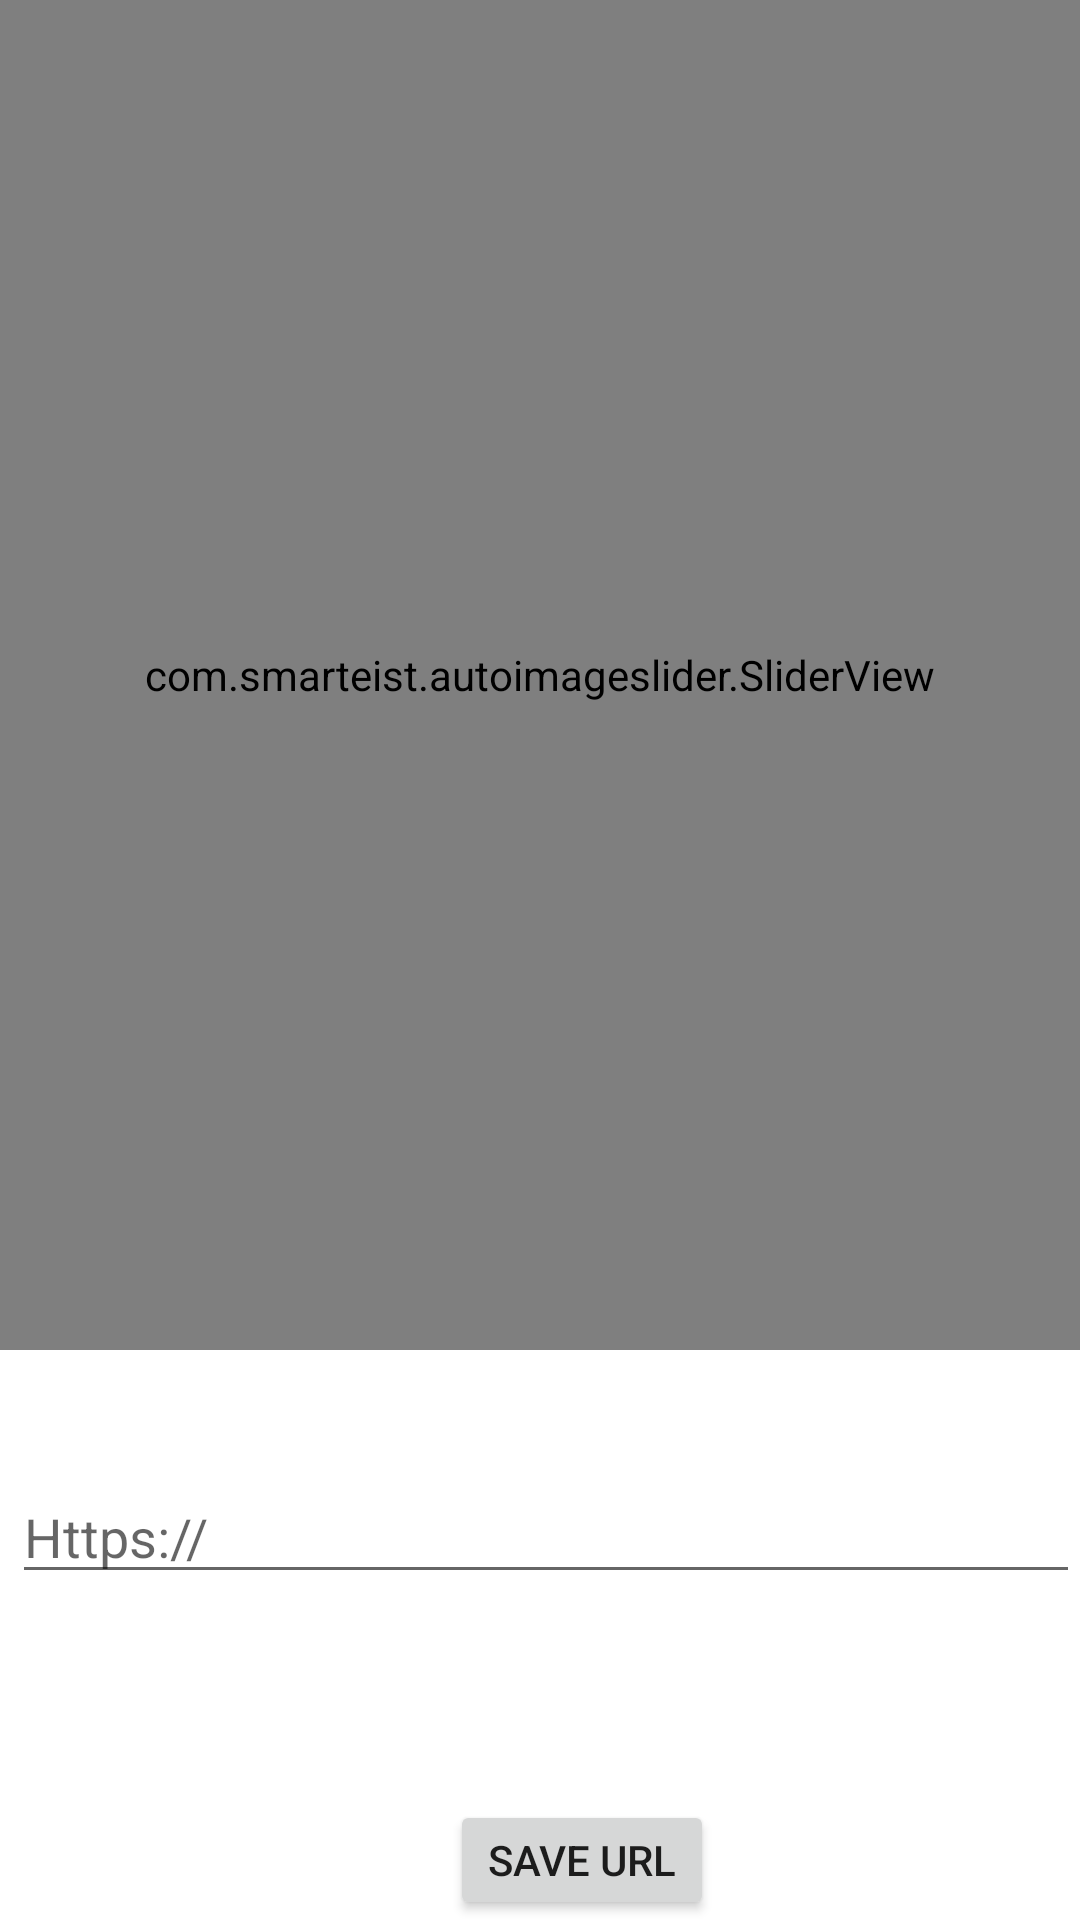

The Android layout XML behind this screen, and the referenced resources:
<!-- AndroidManifest.xml: application theme Theme.ImageSliderAlt -->
<!-- res/layout/activity_main.xml -->
<?xml version="1.0" encoding="utf-8"?>
<RelativeLayout
    xmlns:android="http://schemas.android.com/apk/res/android"
    xmlns:app="http://schemas.android.com/apk/res-auto"
    xmlns:tools="http://schemas.android.com/tools"
    android:layout_width="match_parent"
    android:layout_height="match_parent"
    android:orientation="vertical"
    tools:context=".MainActivity">

    <com.smarteist.autoimageslider.SliderView
        android:id="@+id/slider"
        android:layout_width="match_parent"
        android:layout_height="450dp"
        app:sliderAnimationDuration="600"
        app:sliderAutoCycleDirection="back_and_forth"
        app:sliderIndicatorAnimationDuration="600"
        app:sliderIndicatorEnabled="false"
        app:sliderIndicatorGravity="center_horizontal|bottom"
        app:sliderIndicatorMargin="15dp"
        app:sliderIndicatorOrientation="horizontal"
        app:sliderIndicatorPadding="3dp"
        app:sliderIndicatorRadius="2dp"
        app:sliderIndicatorSelectedColor="#5A5A5A"
        app:sliderIndicatorUnselectedColor="#FFF"
        app:sliderScrollTimeInSec="1" />


    <Button
        android:id="@+id/button"
        android:layout_width="wrap_content"
        android:layout_height="wrap_content"
        android:layout_marginLeft="150dp"
        android:layout_marginTop="600dp"
        android:onClick="submit"
        android:text="Save URL" />

    <EditText
        android:id="@+id/editUrl"
        android:layout_width="wrap_content"
        android:layout_height="wrap_content"
        android:layout_marginLeft="4dp"
        android:layout_marginTop="490dp"
        android:ems="20"
        android:inputType="textMultiLine"
        android:hint="Https://"/>


</RelativeLayout>
<!-- resources referenced by this layout -->
<resources>
  <style name="Theme.ImageSliderAlt" parent="Theme.MaterialComponents.DayNight.DarkActionBar">
          
          <item name="colorPrimary">@color/purple_500</item>
          <item name="colorPrimaryVariant">@color/purple_700</item>
          <item name="colorOnPrimary">@color/white</item>
          
          <item name="colorSecondary">@color/teal_200</item>
          <item name="colorSecondaryVariant">@color/teal_700</item>
          <item name="colorOnSecondary">@color/black</item>
          
          <item name="android:statusBarColor">?attr/colorPrimaryVariant</item>
          
      </style>
  <!-- not gathered from this repository: default colours our renderer supplied (Android Studio template values) -->
  <color name="purple_500">#FF6200EE</color>
  <color name="purple_700">#FF3700B3</color>
  <color name="teal_200">#FF03DAC5</color>
  <color name="teal_700">#FF018786</color>
  <color name="black">#FF000000</color>
  <color name="white">#FFFFFFFF</color>
</resources>
